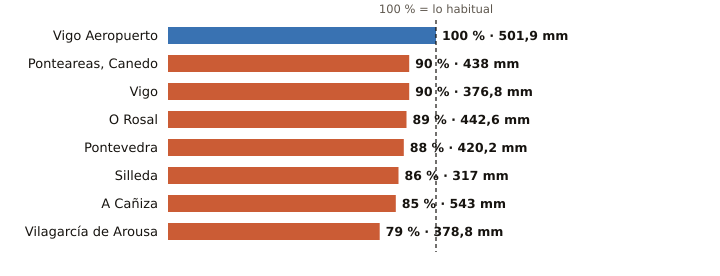

The data file committed next to this chart (first rows):
estacion, provincia, indicativo, mm_otono, referencia_mm, pct, periodo_referencia, hasta, hora
Vigo Aeropuerto, Pontevedra, 1495, 501.9, 504.1, 100, 1991-2020, 2026-11-25, 15
Ponteareas, Canedo, Pontevedra, 1723X, 438.0, 488.3, 90, 2004-2025, 2026-11-25, 10
Vigo, Pontevedra, 1496X, 376.8, 420.4, 90, 2004-2025, 2026-11-25, 15
O Rosal, Pontevedra, 1730E, 442.6, 495.0, 89, 1991-2020, 2026-11-25, 11
Pontevedra, Pontevedra, 1484C, 420.2, 479.4, 88, 1991-2020, 2026-11-25, 15
Silleda, Pontevedra, 1466A, 317.0, 370.6, 86, 1991-2025, 2026-11-25, 13
A Cañiza, Pontevedra, 1719, 543.0, 640.0, 85, 2002-2025, 2026-11-25, 13
Vilagarcía de Arousa, Pontevedra, 1477V, 378.8, 477.3, 79, 2009-2025, 2026-11-25, 11
